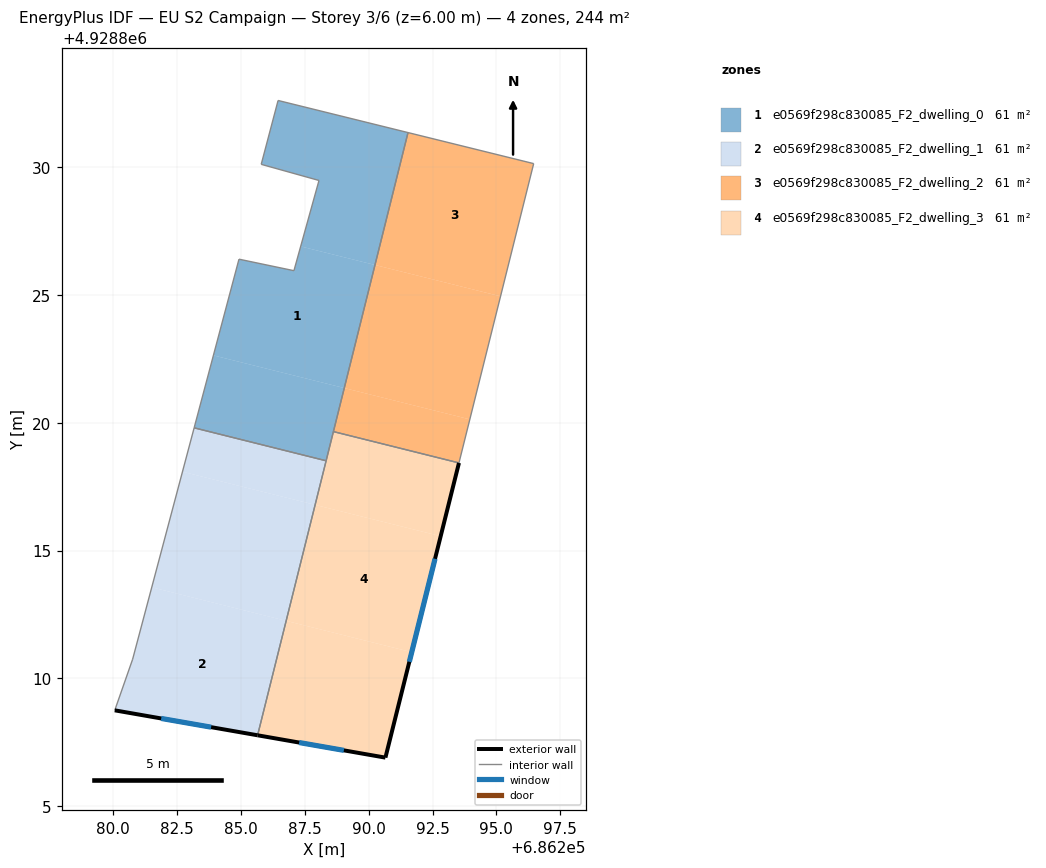
=== STOREY PLAN SPEC (per zone: floor XY polygon, exterior-wall plan segments, windows/doors) ===
zone 1: e0569f298c830085_F2_dwelling_0  (61.1 m²)
  floor: (686290.25, 4928826.17) (686289.05, 4928821.36) (686283.93, 4928822.63) (686284.93, 4928826.40) (686287.08, 4928825.95) (686287.34, 4928826.90)
  floor: (686291.54, 4928831.35) (686290.25, 4928826.17) (686287.34, 4928826.90) (686288.06, 4928829.48) (686285.80, 4928830.11) (686286.46, 4928832.61)
  floor: (686289.05, 4928821.36) (686288.34, 4928818.51) (686283.18, 4928819.80) (686283.93, 4928822.63)
  interior walls: 9
zone 2: e0569f298c830085_F2_dwelling_1  (61.1 m²)
  floor: (686286.77, 4928812.25) (686285.66, 4928807.77) (686280.07, 4928808.75) (686280.77, 4928810.75) (686281.52, 4928813.56)
  floor: (686287.91, 4928816.79) (686286.77, 4928812.25) (686281.52, 4928813.56) (686282.72, 4928818.08)
  floor: (686288.34, 4928818.51) (686287.91, 4928816.79) (686282.72, 4928818.08) (686283.18, 4928819.80)
  exterior wall: (686280.07, 4928808.75) – (686285.66, 4928807.77)  [5.7 m]
    window: (686281.89, 4928808.43) – (686283.84, 4928808.09)  [2.1 m²]
  interior walls: 4
zone 3: e0569f298c830085_F2_dwelling_2  (61.1 m²)
  floor: (686296.46, 4928830.14) (686295.16, 4928824.95) (686290.25, 4928826.17) (686291.54, 4928831.35)
  floor: (686295.16, 4928824.95) (686293.96, 4928820.13) (686289.05, 4928821.36) (686290.25, 4928826.17)
  floor: (686293.96, 4928820.13) (686293.54, 4928818.43) (686288.62, 4928819.65) (686289.05, 4928821.36)
  interior walls: 4
zone 4: e0569f298c830085_F2_dwelling_3  (61.1 m²)
  floor: (686293.54, 4928818.43) (686292.82, 4928815.56) (686287.91, 4928816.79) (686288.62, 4928819.65)
  floor: (686291.69, 4928811.02) (686290.66, 4928806.90) (686285.66, 4928807.77) (686286.77, 4928812.25)
  floor: (686292.82, 4928815.56) (686291.69, 4928811.02) (686286.77, 4928812.25) (686287.91, 4928816.79)
  exterior wall: (686285.66, 4928807.77) – (686290.66, 4928806.90)  [5.1 m]
    window: (686287.28, 4928807.49) – (686289.03, 4928807.18)  [1.9 m²]
  exterior wall: (686290.66, 4928806.90) – (686293.54, 4928818.43)  [11.9 m]
    window: (686291.59, 4928810.65) – (686292.60, 4928814.68)  [4.4 m²]
  interior walls: 3

=== DERIVED (storey summary) ===
Building: EU S2 Campaign
Storey: 3 of 6  (floor level z = 6.00 m)
Storey gross floor area: 244.3 m²
Zones on this storey: 4
  - e0569f298c830085_F2_dwelling_0: floor 61.1 m²
  - e0569f298c830085_F2_dwelling_1: floor 61.1 m²; exterior wall 5.7 m (17.0 m²); 1 window(s) 2.1 m²; WWR 12.2%
  - e0569f298c830085_F2_dwelling_2: floor 61.1 m²
  - e0569f298c830085_F2_dwelling_3: floor 61.1 m²; exterior wall 17.0 m (50.9 m²); 2 window(s) 6.2 m²; WWR 12.2%
Zone adjacency (shared interzone walls):
  - e0569f298c830085_F2_dwelling_0 ↔ e0569f298c830085_F2_dwelling_1
  - e0569f298c830085_F2_dwelling_0 ↔ e0569f298c830085_F2_dwelling_3
  - e0569f298c830085_F2_dwelling_1 ↔ e0569f298c830085_F2_dwelling_3